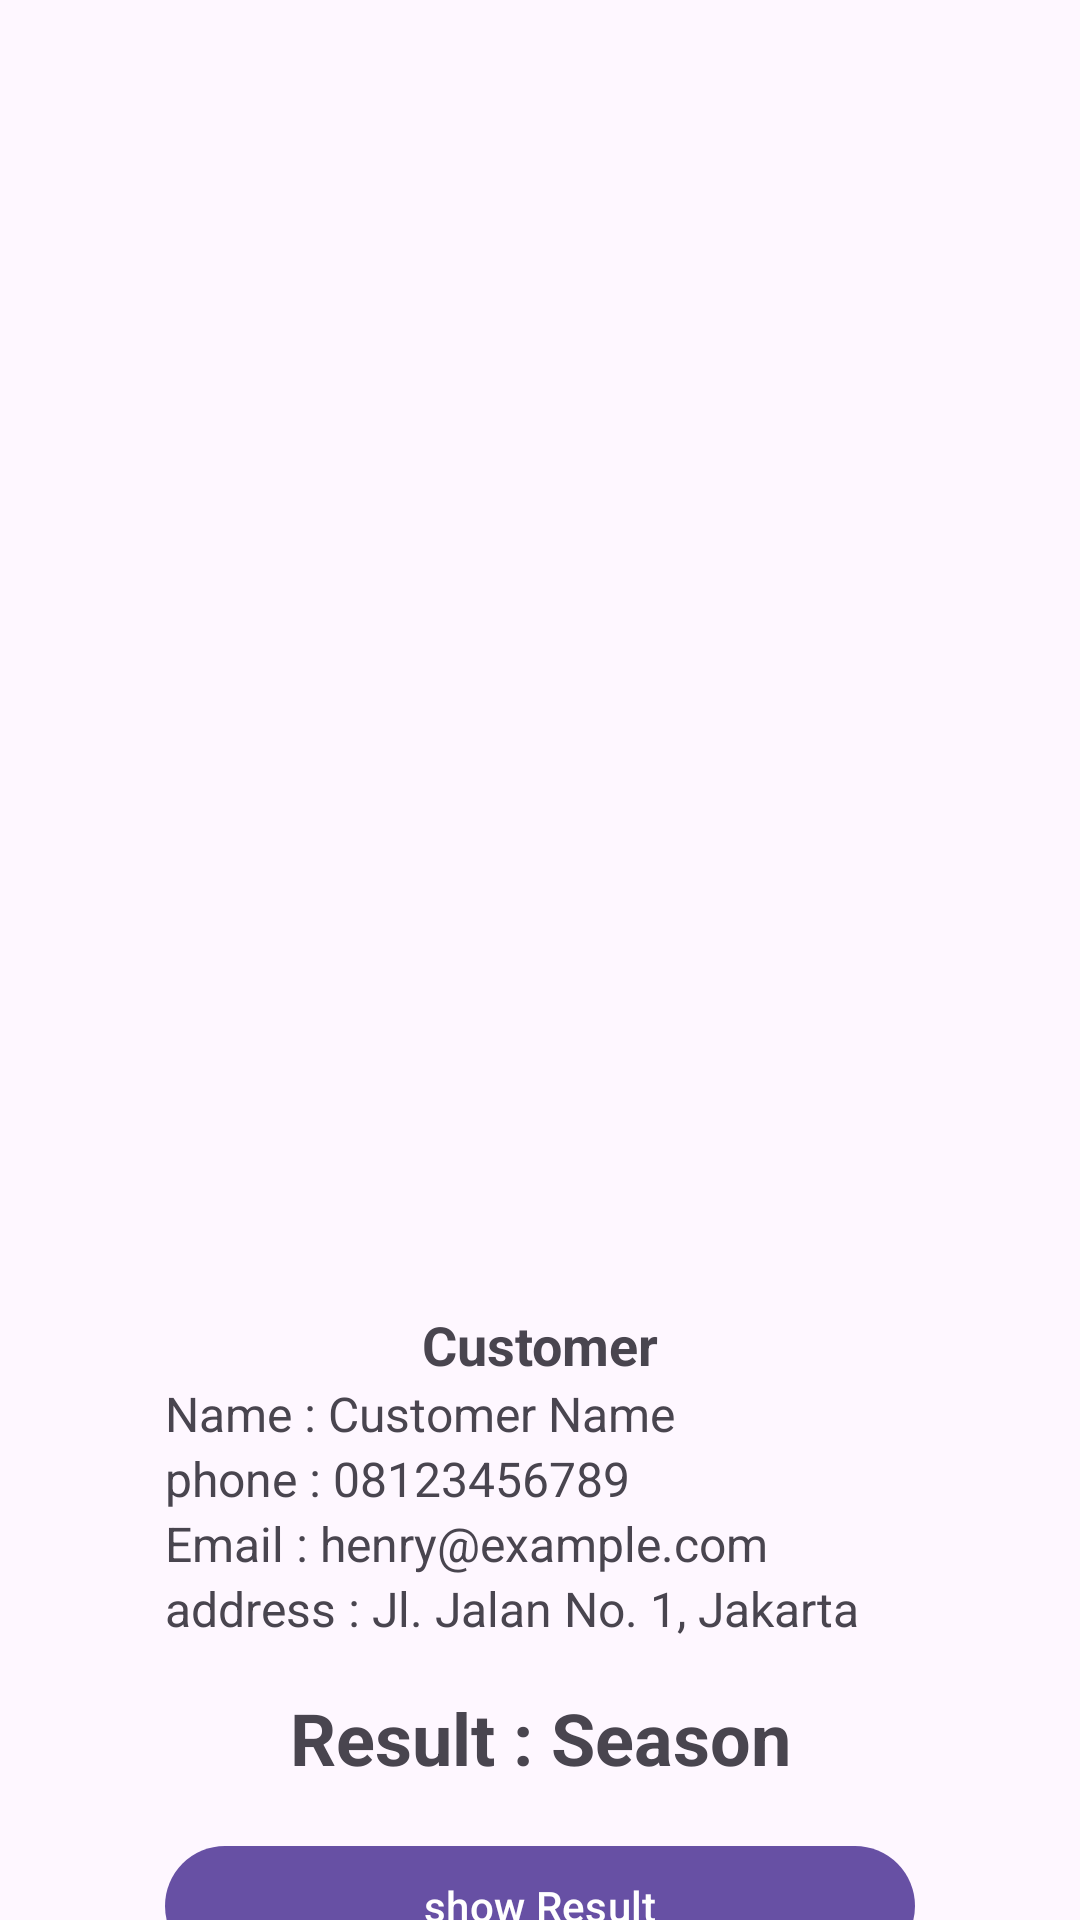

Write the Android layout XML for this screen, with the resource values it uses.
<!-- AndroidManifest.xml: application theme Theme.WarnakuApp -->
<!-- res/layout/activity_result.xml -->
<?xml version="1.0" encoding="utf-8"?>
<androidx.constraintlayout.widget.ConstraintLayout xmlns:android="http://schemas.android.com/apk/res/android"
    xmlns:app="http://schemas.android.com/apk/res-auto"
    xmlns:tools="http://schemas.android.com/tools"
    android:id="@+id/main"
    android:layout_width="match_parent"
    android:layout_height="match_parent"
    tools:context=".view.result.ResultActivity">

    <ImageView
        android:id="@+id/userImageResult"
        android:layout_width="match_parent"
        android:layout_height="0dp"
        android:scaleType="centerCrop"
        app:layout_constraintBottom_toTopOf="@+id/guideline2"
        app:layout_constraintEnd_toEndOf="parent"
        app:layout_constraintStart_toStartOf="parent"
        app:layout_constraintTop_toTopOf="parent"
        app:srcCompat="@drawable/ic_place_holder"
        tools:ignore="ContentDescription,ImageContrastCheck" />

    <androidx.constraintlayout.widget.Guideline
        android:id="@+id/guideline2"
        android:layout_width="wrap_content"
        android:layout_height="wrap_content"
        android:orientation="horizontal"
        app:layout_constraintGuide_begin="420dp" />

    <TextView
        android:id="@+id/tv_title_customer"
        android:layout_width="wrap_content"
        android:layout_height="wrap_content"
        android:layout_marginTop="16dp"
        android:text="Customer"
        android:textSize="18sp"
        android:textStyle="bold"
        app:layout_constraintEnd_toEndOf="parent"
        app:layout_constraintStart_toStartOf="parent"
        app:layout_constraintTop_toBottomOf="@+id/userImageResult" />

    <TextView
        android:id="@+id/tv_customer_name"
        android:layout_width="250dp"
        android:layout_height="wrap_content"
        android:text="Name : Customer Name"
        android:textAlignment="textStart"
        android:textSize="16sp"
        app:layout_constraintEnd_toEndOf="parent"
        app:layout_constraintStart_toStartOf="parent"
        app:layout_constraintTop_toBottomOf="@+id/tv_title_customer" />

    <TextView
        android:id="@+id/tv_number_customer"
        android:layout_width="250dp"
        android:layout_height="wrap_content"
        android:text="phone : 08123456789"
        android:textAlignment="textStart"
        android:textSize="16sp"
        app:layout_constraintEnd_toEndOf="parent"
        app:layout_constraintStart_toStartOf="parent"
        app:layout_constraintTop_toBottomOf="@+id/tv_customer_name" />

    <TextView
        android:id="@+id/tv_email_customer"
        android:layout_width="250dp"
        android:layout_height="wrap_content"
        android:text="Email : henry@example.com"
        android:textAlignment="textStart"
        android:textSize="16sp"
        app:layout_constraintEnd_toEndOf="parent"
        app:layout_constraintStart_toStartOf="parent"
        app:layout_constraintTop_toBottomOf="@+id/tv_number_customer"
        tools:ignore="TextSizeCheck" />

    <TextView
        android:id="@+id/tv_address_customer"
        android:layout_width="250dp"
        android:layout_height="wrap_content"
        android:text="address : Jl. Jalan No. 1, Jakarta"
        android:textAlignment="textStart"
        android:textSize="16sp"
        app:layout_constraintEnd_toEndOf="parent"
        app:layout_constraintStart_toStartOf="parent"
        app:layout_constraintTop_toBottomOf="@+id/tv_email_customer"
        tools:ignore="TextSizeCheck" />

    <TextView
        android:id="@+id/tv_season_result"
        android:layout_width="wrap_content"
        android:layout_height="wrap_content"
        android:layout_marginTop="16dp"
        android:text="Result : Season"
        android:textSize="24sp"
        android:textStyle="bold"
        app:layout_constraintEnd_toEndOf="parent"
        app:layout_constraintStart_toStartOf="parent"
        app:layout_constraintTop_toBottomOf="@+id/tv_address_customer" />

    <Button
        android:id="@+id/btn_show_result"
        android:layout_width="250dp"
        android:layout_height="wrap_content"
        android:layout_marginTop="16dp"
        android:text="show Result"
        app:layout_constraintEnd_toEndOf="parent"
        app:layout_constraintStart_toStartOf="parent"
        app:layout_constraintTop_toBottomOf="@+id/tv_season_result" />

    <Button
        android:id="@+id/btn_back_dashboard"
        android:layout_width="250dp"
        android:layout_height="wrap_content"
        android:layout_centerHorizontal="true"
        android:text="Go back to Dashboard"
        app:layout_constraintEnd_toEndOf="parent"
        app:layout_constraintStart_toStartOf="parent"
        app:layout_constraintTop_toBottomOf="@+id/btn_show_result" />

</androidx.constraintlayout.widget.ConstraintLayout>
<!-- resources referenced by this layout -->
<resources>
  <style name="Theme.WarnakuApp" parent="Base.Theme.WarnakuApp" />
  <style name="Base.Theme.WarnakuApp" parent="Theme.Material3.DayNight">
          
          
      </style>
</resources>
